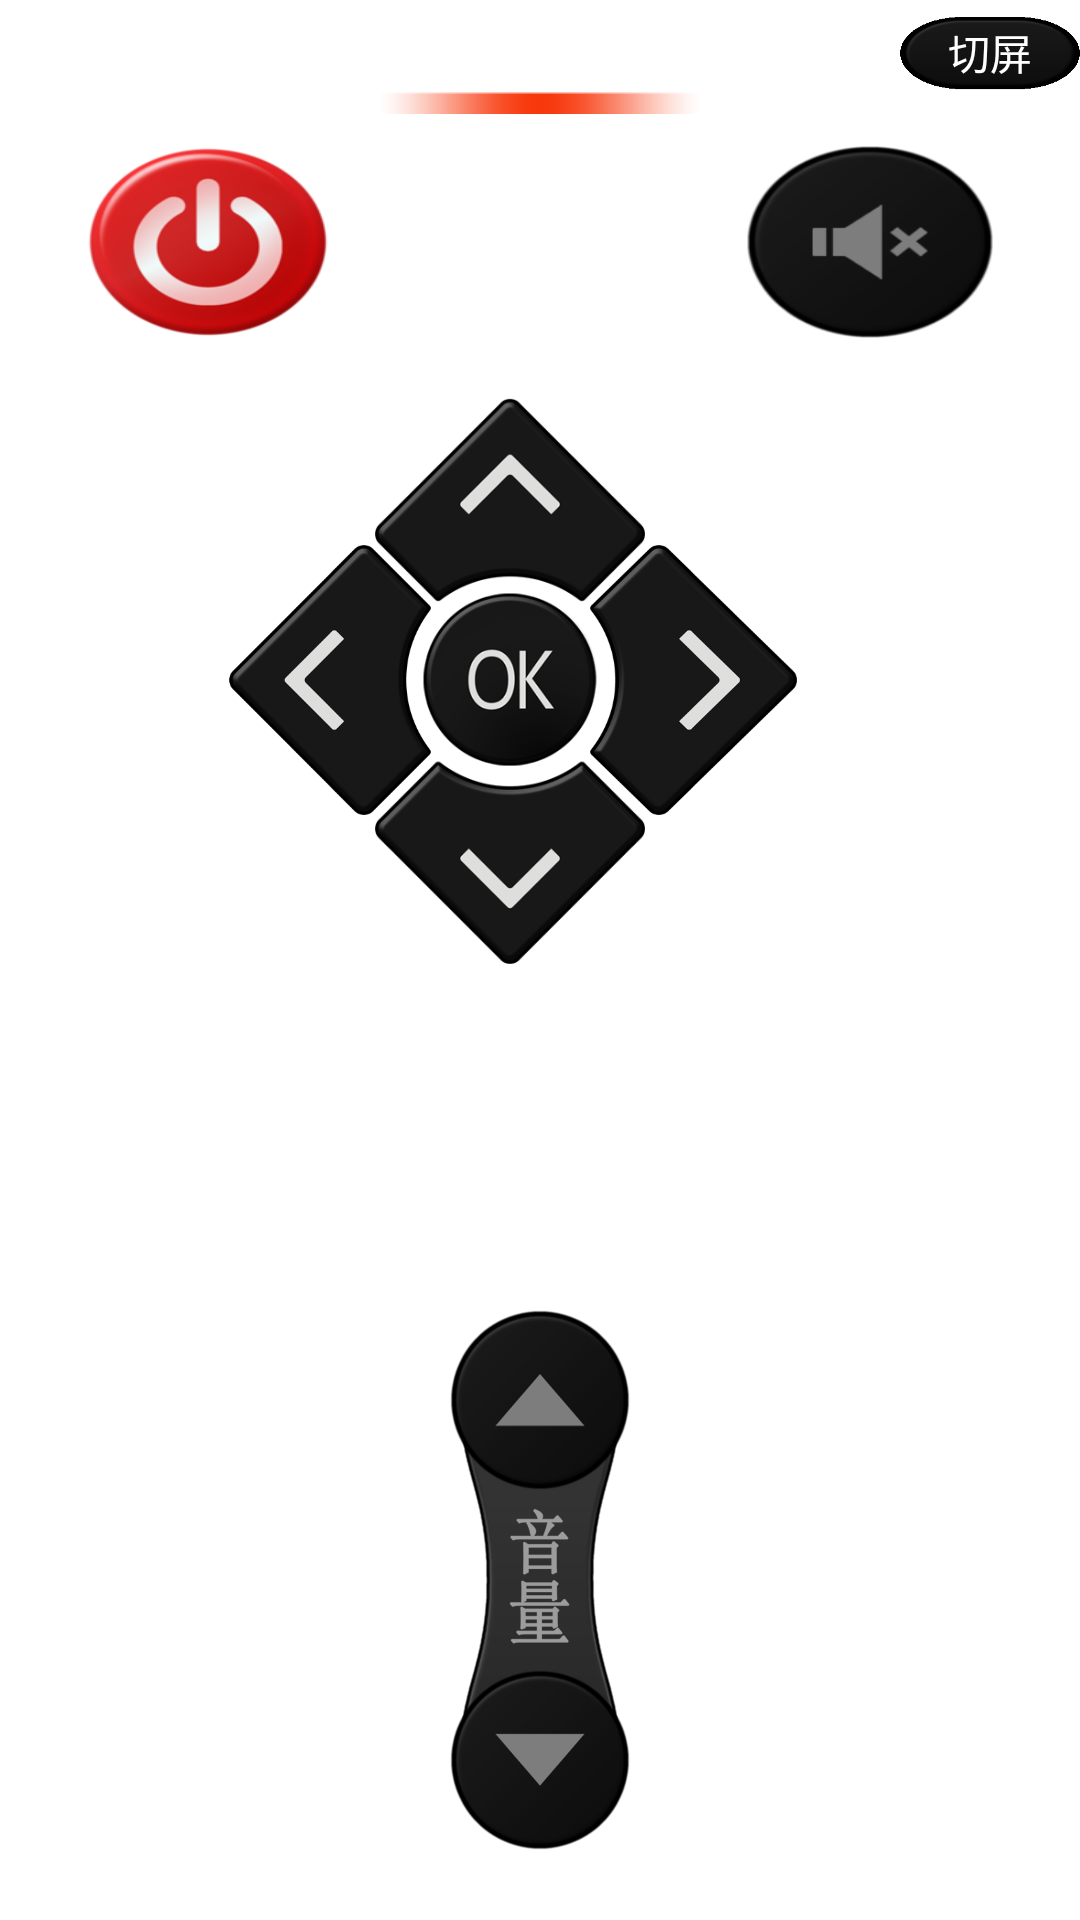

Produce the Android XML layout that renders to this screen, including the resource entries it uses.
<!-- AndroidManifest.xml: application theme AppTheme -->
<!-- res/layout/istb.xml -->
<?xml version="1.0" encoding="utf-8"?>
<LinearLayout android:orientation="vertical" android:id="@id/RootView" android:layout_width="fill_parent" android:layout_height="fill_parent"
  xmlns:android="http://schemas.android.com/apk/res/android">
    <LinearLayout android:orientation="vertical" android:id="@id/main_page" android:background="@drawable/back_bg" android:layout_width="fill_parent" android:layout_height="fill_parent">
        <RelativeLayout android:gravity="center" android:layout_gravity="center" android:orientation="vertical" android:layout_width="fill_parent" android:layout_height="40.0dip">
            <Button android:textColor="#ffffffff" android:id="@id/but_exit" android:background="@drawable/base_bank3" android:layout_width="60.0dip" android:layout_height="35.0dip" android:text="@string/but_home" android:layout_alignParentLeft="true" />
            <TextView android:textSize="16.0sp" android:textColor="#ffffffff" android:id="@id/Edit_title" android:layout_width="wrap_content" android:layout_height="25.0dip" android:layout_marginTop="5.0dip" android:text="" android:layout_centerHorizontal="true" />
            <ImageView android:id="@id/Img_show_title" android:layout_width="wrap_content" android:layout_height="15.0dip" android:layout_marginTop="25.0dip" android:src="@drawable/led_off" android:layout_centerHorizontal="true" />
            <Button android:textColor="#ffffffff" android:id="@id/but_next" android:background="@drawable/base_bank2" android:layout_width="60.0dip" android:layout_height="35.0dip" android:text="@string/but_switch" android:layout_alignParentRight="true" />
        </RelativeLayout>
        <LinearLayout android:orientation="vertical" android:id="@id/tv_page1" android:layout_width="fill_parent" android:layout_height="fill_parent">
            <LinearLayout android:id="@id/page1_line1" style="@style/line_stytle">
                <TextView style="@style/base_key_bank" />
                <Button android:id="@id/but_001" android:background="@drawable/power" android:text="" style="@style/base_spe" />
                <TextView style="@style/base_key_bank" />
                <TextView style="@style/base_null" />
                <TextView style="@style/base_key_bank" />
                <Button android:id="@id/but_002" android:background="@drawable/mute" android:text="" style="@style/base_spe" />
                <TextView style="@style/base_key_bank" />
            </LinearLayout>
            <LinearLayout android:id="@id/page1_line2" android:layout_height="210.0dip" android:layout_weight="2.0" style="@style/line_stytle">
                <RelativeLayout android:gravity="left|center" android:layout_gravity="left" android:orientation="horizontal" android:layout_width="210.0dip" android:layout_height="210.0dip">
                    <Button android:id="@id/but_003" android:background="@drawable/menu_up" android:layout_width="90.0dip" android:layout_height="90.0dip" android:layout_marginLeft="60.0dip" android:layout_marginTop="0.0dip" />
                    <Button android:id="@id/but_004" android:background="@drawable/menu_left" android:layout_width="90.0dip" android:layout_height="90.0dip" android:layout_marginLeft="0.0dip" android:layout_marginTop="60.0dip" />
                    <Button android:id="@id/but_005" android:background="@drawable/menu_ok" android:layout_width="90.0dip" android:layout_height="90.0dip" android:layout_marginLeft="60.0dip" android:layout_marginTop="60.0dip" />
                    <Button android:id="@id/but_006" android:background="@drawable/menu_right" android:layout_width="90.0dip" android:layout_height="90.0dip" android:layout_marginLeft="120.0dip" android:layout_marginTop="60.0dip" />
                    <Button android:id="@id/but_007" android:background="@drawable/menu_down" android:layout_width="90.0dip" android:layout_height="90.0dip" android:layout_marginLeft="60.0dip" android:layout_marginTop="120.0dip" />
                </RelativeLayout>
                <RelativeLayout android:gravity="left|center" android:layout_gravity="left" android:orientation="horizontal" android:layout_width="20.0dip" android:layout_height="180.0dip">
                    <TextView android:layout_width="20.0dip" style="@style/base_key_bank" />
                </RelativeLayout>
            </LinearLayout>
            <LinearLayout android:id="@id/page1_line3" style="@style/line_stytle">
                <TextView style="@style/base_key_bank" />
                <Button android:id="@id/but_008" android:text="" style="@style/base_key" />
                <TextView style="@style/base_key_bank" />
                <Button android:id="@id/but_009" android:text="" style="@style/base_key" />
                <TextView style="@style/base_key_bank" />
                <Button android:id="@id/but_010" android:text="" style="@style/base_key" />
                <TextView style="@style/base_key_bank" />
            </LinearLayout>
            <LinearLayout android:layout_gravity="center" android:id="@id/page1_line4" android:layout_height="180.0dip" android:layout_weight="2.0" style="@style/line_stytle">
                <RelativeLayout android:gravity="center" android:layout_gravity="left" android:orientation="horizontal" android:background="@drawable/bg_vol" android:layout_width="60.0dip" android:layout_height="180.0dip">
                    <Button android:id="@id/but_011" android:tag="3" android:background="@drawable/d_up" android:layout_width="60.0dip" android:layout_height="60.0dip" android:layout_marginTop="0.0dip" />
                    <Button android:id="@id/but_012" android:tag="4" android:background="@drawable/d_down" android:layout_width="60.0dip" android:layout_height="60.0dip" android:layout_marginTop="120.0dip" />
                </RelativeLayout>
            </LinearLayout>
        </LinearLayout>
    </LinearLayout>
</LinearLayout>
<!-- resources referenced by this layout -->
<resources>
  <!-- drawable base_bank2: png bitmap (drawable, 2154 bytes) -->
  <!-- drawable bg_vol: png bitmap (drawable, 26033 bytes) -->
  <!-- drawable d_down: png bitmap (drawable, 6432 bytes) -->
  <!-- drawable d_up: png bitmap (drawable, 6436 bytes) -->
  <!-- drawable led_off: png bitmap (drawable, 758 bytes) -->
  <!-- drawable menu_down: png bitmap (drawable, 9293 bytes) -->
  <!-- drawable menu_left: png bitmap (drawable, 8863 bytes) -->
  <!-- drawable menu_ok: png bitmap (drawable, 20853 bytes) -->
  <!-- drawable menu_right: png bitmap (drawable, 9432 bytes) -->
  <!-- drawable menu_up: png bitmap (drawable, 8512 bytes) -->
  <!-- drawable mute: png bitmap (drawable, 6855 bytes) -->
  <!-- drawable power: png bitmap (drawable, 30599 bytes) -->
  <string name="but_home">首页</string>
  <string name="but_switch">切屏</string>
  <style name="base_key">
          <item name="android:textSize">18.0sp</item>
          <item name="android:textColor">#ffffffff</item>
          <item name="android:tag">1</item>
          <item name="android:background">@drawable/base_bank</item>
          <item name="android:layout_width">64.0dip</item>
          <item name="android:layout_height">64.0dip</item>
          <item name="android:layout_weight">2.0</item>
      </style>
  <style name="base_key_bank">
          <item name="android:textSize">18.0sp</item>
          <item name="android:textColor">#ff000000</item>
          <item name="android:layout_width">20.0dip</item>
          <item name="android:layout_height">64.0dip</item>
          <item name="android:layout_weight">1.0</item>
      </style>
  <style name="base_null">
          <item name="android:textSize">18.0sp</item>
          <item name="android:textColor">#ffffffff</item>
          <item name="android:layout_width">64.0dip</item>
          <item name="android:layout_height">64.0dip</item>
          <item name="android:layout_weight">2.0</item>
      </style>
  <style name="base_spe">
          <item name="android:textSize">18.0sp</item>
          <item name="android:textColor">#ffffffff</item>
          <item name="android:layout_width">64.0dip</item>
          <item name="android:layout_height">64.0dip</item>
          <item name="android:layout_weight">2.0</item>
      </style>
  <style name="line_stytle">
          <item name="android:gravity">center</item>
          <item name="android:layout_gravity">center</item>
          <item name="android:layout_width">fill_parent</item>
          <item name="android:layout_height">70.0dip</item>
          <item name="android:layout_weight">1.0</item>
      </style>
</resources>
